Dataset: dataset (GitHub, mohamedalimuse32-spec/GRADUATION_PROJECT1). Classes: glioma, meningioma, no tumor, pituitary tumor.

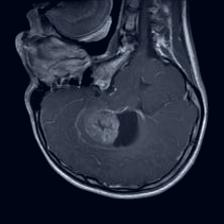
Label: glioma

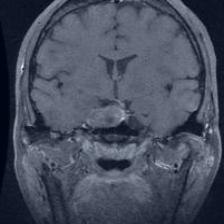
Label: pituitary tumor

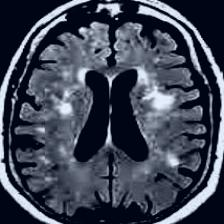
Label: no tumor

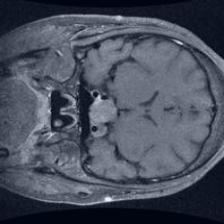
Label: pituitary tumor

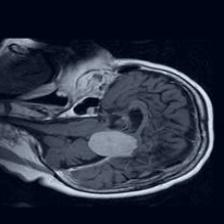
Label: meningioma

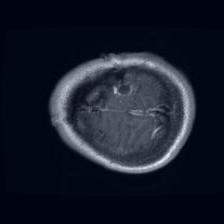
Label: glioma
